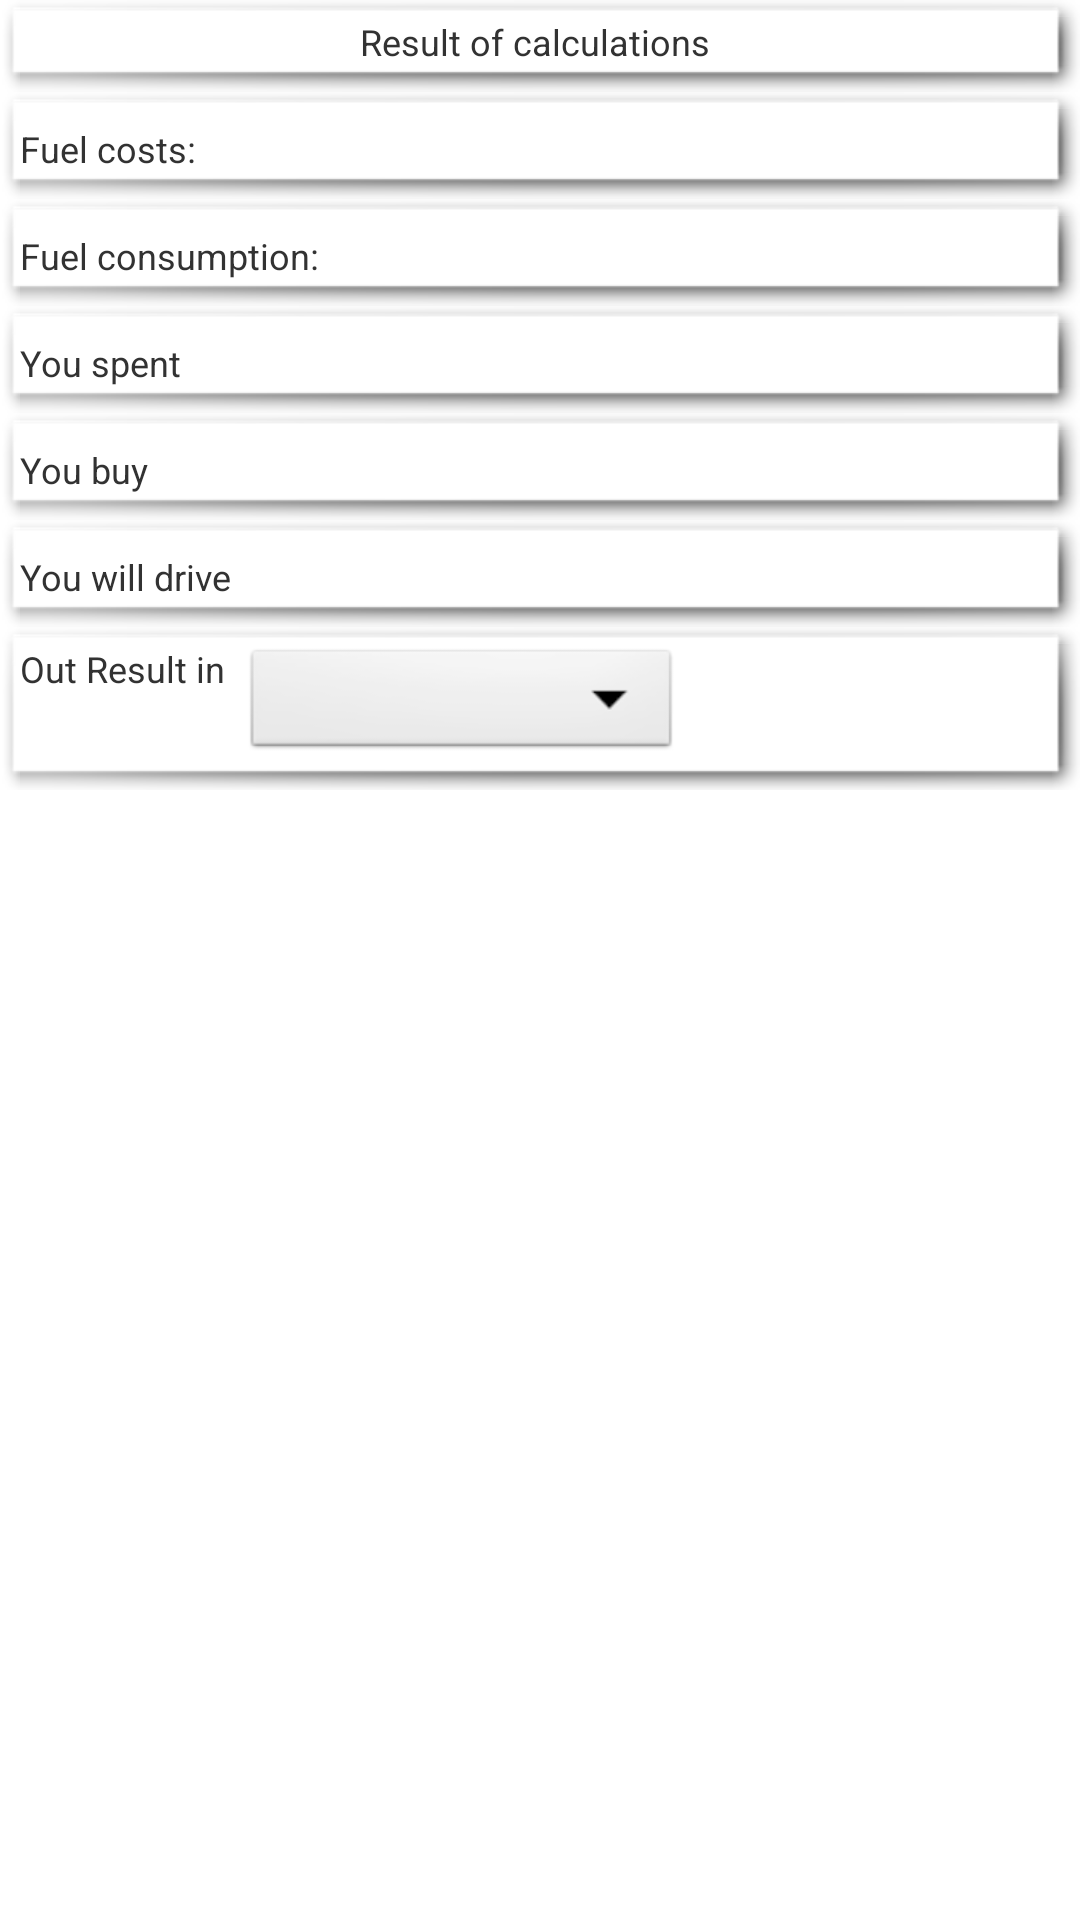

Layout XML and referenced resources for this Android screen:
<!-- AndroidManifest.xml: application theme AppTheme -->
<!-- res/layout/activity_fuel4.xml -->
<?xml version="1.0" encoding="utf-8"?>
<LinearLayout xmlns:android="http://schemas.android.com/apk/res/android"
    android:orientation="vertical" android:layout_width="match_parent"
    android:layout_height="match_parent">

    <LinearLayout
        android:orientation="vertical"
        android:layout_width="fill_parent"
        android:layout_height="wrap_content"
        android:background="@android:drawable/picture_frame">

        <TextView
            android:layout_width="wrap_content"
            android:layout_height="0dp"
            android:text="@string/result_title"
            android:id="@+id/textView_result_title"
            android:layout_gravity="center_horizontal"
            android:layout_weight="1"
            android:textStyle="normal"
            android:textSize="@dimen/padding_medium" />

    </LinearLayout>

    <LinearLayout
        android:layout_width="fill_parent"
        android:layout_height="wrap_content"
        android:background="@android:drawable/picture_frame">

        <TextView
            android:layout_width="0dp"
            android:layout_height="wrap_content"
            android:text="@string/textView_price_title"
            android:id="@+id/textView41"
            android:layout_weight="1"
            android:layout_marginTop="5dp"
            android:textStyle="normal"
            android:textSize="@dimen/padding_medium" />

    </LinearLayout>

    <LinearLayout
        android:layout_width="fill_parent"
        android:layout_height="wrap_content"
        android:id="@+id/linearLayout"
        android:background="@android:drawable/picture_frame">

        <TextView
            android:layout_width="0dp"
            android:layout_height="wrap_content"
            android:text="@string/textView_comp_title"
            android:id="@+id/textView42"
            android:layout_weight="1"
            android:layout_marginTop="5dp"
            android:textStyle="normal"
            android:textSize="@dimen/padding_medium" />
    </LinearLayout>

    <LinearLayout
        android:layout_width="fill_parent"
        android:layout_height="wrap_content"
        android:id="@+id/linearLayout2"
        android:background="@android:drawable/picture_frame">

        <TextView
            android:layout_width="0dp"
            android:layout_height="wrap_content"
            android:text="@string/result1_1"
            android:id="@+id/textView43"
            android:layout_weight="1"
            android:layout_marginTop="5dp"
            android:textStyle="normal"
            android:textSize="@dimen/padding_medium" />
    </LinearLayout>

    <LinearLayout
        android:layout_width="fill_parent"
        android:layout_height="wrap_content"
        android:id="@+id/linearLayout3"
        android:background="@android:drawable/picture_frame">

        <TextView
            android:layout_width="0dp"
            android:layout_height="wrap_content"
            android:text="@string/result2_1"
            android:id="@+id/textView44"
            android:layout_weight="1"
            android:layout_marginTop="5dp"
            android:textStyle="normal"
            android:textSize="@dimen/padding_medium" />
    </LinearLayout>

    <LinearLayout
        android:layout_width="fill_parent"
        android:layout_height="wrap_content"
        android:id="@+id/linearLayout4"
        android:background="@android:drawable/picture_frame">

        <TextView
            android:layout_width="0dp"
            android:layout_height="wrap_content"
            android:text="@string/result3_1"
            android:id="@+id/textView45"
            android:layout_weight="1"
            android:layout_marginTop="5dp"
            android:textStyle="normal"
            android:textSize="@dimen/padding_medium" />
    </LinearLayout>

    <LinearLayout
        android:layout_width="fill_parent"
        android:layout_height="wrap_content"
        android:background="@android:drawable/picture_frame">

        <TextView
            android:layout_width="wrap_content"
            android:layout_height="wrap_content"
            android:text="@string/out_feed"
            android:id="@+id/textView46"
            android:textStyle="normal"
            android:textSize="@dimen/padding_medium" />

        <Spinner
            android:layout_width="146dp"
            android:layout_height="40dp"
            android:id="@+id/spinner41"
            android:layout_marginLeft="6dp" />
    </LinearLayout>
</LinearLayout>
<!-- resources referenced by this layout -->
<resources>
  <dimen name="padding_medium">12dp</dimen>
  <string name="out_feed">Out Result in</string>
  <string name="result1_1">You spent </string>
  <string name="result2_1">You buy</string>
  <string name="result3_1">You will drive</string>
  <string name="result_title">Result of calculations</string>
  <string name="textView_comp_title">Fuel consumption:</string>
  <string name="textView_price_title">Fuel costs:</string>
  <style name="AppTheme" parent="android:Theme.Light" />
</resources>
